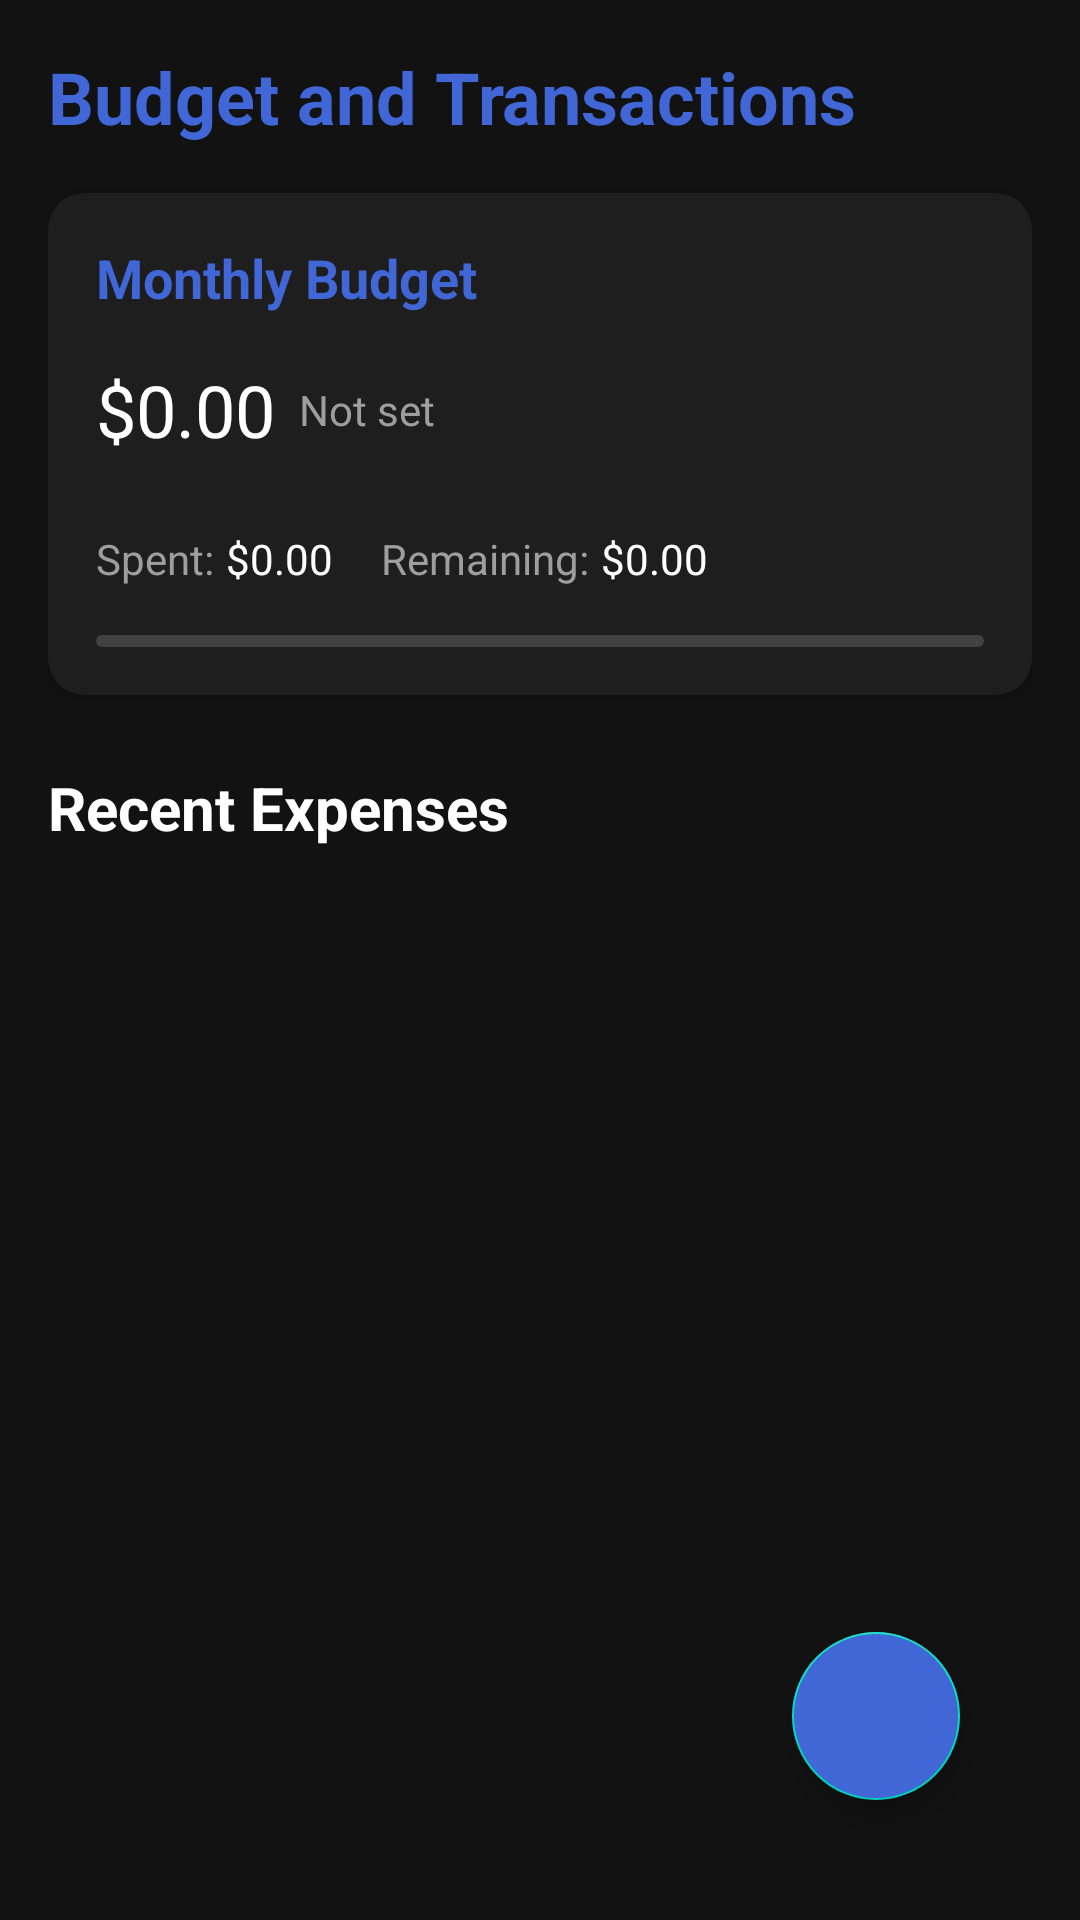

Layout XML and referenced resources for this Android screen:
<!-- AndroidManifest.xml: application theme Theme.FinTrack -->
<!-- res/layout/fragment_transaction.xml -->
<?xml version="1.0" encoding="utf-8"?>
<RelativeLayout xmlns:android="http://schemas.android.com/apk/res/android"
    xmlns:app="http://schemas.android.com/apk/res-auto"
    xmlns:tools="http://schemas.android.com/tools"
    android:layout_width="match_parent"
    android:layout_height="match_parent"
    android:background="#121212"
    android:padding="16dp"
    tools:context=".TransactionFragment">

    <TextView
        android:id="@+id/tvTitle"
        android:layout_width="wrap_content"
        android:layout_height="wrap_content"
        android:text="Budget and Transactions"
        android:textColor="#4166d5"
        android:textSize="24sp"
        android:textStyle="bold" />

    
    <com.google.android.material.card.MaterialCardView
        android:id="@+id/cardBudget"
        android:layout_width="match_parent"
        android:layout_height="wrap_content"
        android:layout_below="@id/tvTitle"
        android:layout_marginTop="16dp"
        app:cardBackgroundColor="#1E1E1E"
        app:cardCornerRadius="12dp"
        app:cardElevation="4dp">

        <LinearLayout
            android:layout_width="match_parent"
            android:layout_height="wrap_content"
            android:orientation="vertical"
            android:padding="16dp">

            <TextView
                android:layout_width="wrap_content"
                android:layout_height="wrap_content"
                android:text="Monthly Budget"
                android:textColor="#4166d5"
                android:textSize="18sp"
                android:textStyle="bold" />

            <LinearLayout
                android:layout_width="match_parent"
                android:layout_height="wrap_content"
                android:layout_marginTop="8dp"
                android:orientation="horizontal"
                android:gravity="center_vertical">

                <TextView
                    android:id="@+id/tvBudgetAmount"
                    android:layout_width="wrap_content"
                    android:layout_height="wrap_content"
                    android:text="$0.00"
                    android:textColor="#FFFFFF"
                    android:textSize="24sp" />

                <TextView
                    android:id="@+id/tvBudgetStatus"
                    android:layout_width="wrap_content"
                    android:layout_height="wrap_content"
                    android:layout_marginStart="8dp"
                    android:text="Not set"
                    android:textColor="#9E9E9E"
                    android:textSize="14sp" />

                <View
                    android:layout_width="0dp"
                    android:layout_height="1dp"
                    android:layout_weight="1"/>

                <ImageButton
                    android:id="@+id/btnEditBudget"
                    android:layout_width="48dp"
                    android:layout_height="48dp"
                    android:background="?attr/selectableItemBackgroundBorderless"
                    android:src="@drawable/ic_edit"
                    android:contentDescription="Edit budget"
                    android:padding="12dp"
                    app:tint="#4166d5" />
            </LinearLayout>

            <LinearLayout
                android:layout_width="match_parent"
                android:layout_height="wrap_content"
                android:layout_marginTop="16dp"
                android:orientation="horizontal"
                android:gravity="center_vertical">

                <TextView
                    android:layout_width="wrap_content"
                    android:layout_height="wrap_content"
                    android:text="Spent:"
                    android:textColor="#9E9E9E"
                    android:textSize="14sp"/>

                <TextView
                    android:id="@+id/tvSpentAmount"
                    android:layout_width="wrap_content"
                    android:layout_height="wrap_content"
                    android:layout_marginStart="4dp"
                    android:text="$0.00"
                    android:textColor="#FFFFFF"
                    android:textSize="14sp"/>

                <TextView
                    android:layout_width="wrap_content"
                    android:layout_height="wrap_content"
                    android:layout_marginStart="16dp"
                    android:text="Remaining:"
                    android:textColor="#9E9E9E"
                    android:textSize="14sp"/>

                <TextView
                    android:id="@+id/tvRemainingAmount"
                    android:layout_width="wrap_content"
                    android:layout_height="wrap_content"
                    android:layout_marginStart="4dp"
                    android:text="$0.00"
                    android:textColor="#FFFFFF"
                    android:textSize="14sp"/>
            </LinearLayout>

            <com.google.android.material.progressindicator.LinearProgressIndicator
                android:id="@+id/progressBudget"
                android:layout_width="match_parent"
                android:layout_height="8dp"
                android:layout_marginTop="16dp"
                app:indicatorColor="#3574f0"
                app:trackColor="#424242"
                app:trackCornerRadius="4dp"/>
        </LinearLayout>
    </com.google.android.material.card.MaterialCardView>

    
    <TextView
        android:id="@+id/tvTransactionsTitle"
        android:layout_width="wrap_content"
        android:layout_height="wrap_content"
        android:layout_below="@id/cardBudget"
        android:layout_marginTop="24dp"
        android:text="Recent Expenses"
        android:textColor="#FFFFFF"
        android:textSize="20sp"
        android:textStyle="bold" />

    
    <androidx.recyclerview.widget.RecyclerView
        android:id="@+id/rvTransactions"
        android:layout_width="match_parent"
        android:layout_height="match_parent"
        android:layout_below="@id/tvTransactionsTitle"
        android:layout_marginTop="12dp"
        android:clipToPadding="false"
        android:paddingBottom="80dp"/>

    
    <com.google.android.material.floatingactionbutton.FloatingActionButton
        android:id="@+id/fabAddTransaction"
        android:layout_width="wrap_content"
        android:layout_height="wrap_content"
        android:layout_alignParentEnd="true"
        android:layout_alignParentBottom="true"
        android:layout_margin="24dp"
        android:src="@drawable/ic_add"
        android:tint="#FFFFFF"
        android:backgroundTint="#4166d5"
        android:contentDescription="Add Transaction" />

</RelativeLayout>
<!-- resources referenced by this layout -->
<resources>
  <style name="Theme.FinTrack" parent="Theme.MaterialComponents.DayNight.NoActionBar">
          
          <item name="colorPrimary">@color/primary</item>
          <item name="colorPrimaryVariant">@color/primary_dark</item>
          <item name="colorOnPrimary">@color/white</item>
          
          <item name="colorSecondary">@color/secondary</item>
          <item name="colorSecondaryVariant">@color/secondary_dark</item>
          <item name="colorOnSecondary">@color/black</item>
          
          <item name="android:statusBarColor">@color/background_dark</item>
          
          <item name="android:windowBackground">@color/background_dark</item>
          <item name="colorSurface">@color/surface_dark</item>
          <item name="colorOnSurface">@color/text_primary</item>
          
          <item name="android:textColorPrimary">@color/text_primary</item>
          <item name="android:textColorSecondary">@color/text_secondary</item>
          
          <item name="colorError">@color/error</item>
          <item name="colorOnError">@color/white</item>
          
          <item name="android:windowActivityTransitions">true</item>
          
          <item name="android:windowSharedElementEnterTransition">@android:transition/move</item>
          <item name="android:windowSharedElementExitTransition">@android:transition/move</item>
          <item name="android:windowSharedElementReenterTransition">@android:transition/move</item>
          <item name="android:windowSharedElementReturnTransition">@android:transition/move</item>
          
          <item name="android:windowEnterTransition">@android:transition/fade</item>
          <item name="android:windowExitTransition">@android:transition/fade</item>
          
          <item name="android:windowContentTransitions">true</item>
          
          <item name="android:windowAllowEnterTransitionOverlap">true</item>
          <item name="android:windowAllowReturnTransitionOverlap">true</item>
      </style>
  <color name="primary">#4166d5</color>
  <color name="primary_dark">#2d4bb8</color>
  <color name="white">#FFFFFFFF</color>
  <color name="secondary">#03DAC6</color>
  <color name="secondary_dark">#018786</color>
  <color name="black">#FF000000</color>
  <color name="background_dark">#121212</color>
  <color name="surface_dark">#1E1E1E</color>
  <color name="text_primary">#FFFFFF</color>
  <color name="text_secondary">#B3FFFFFF</color>
  <color name="error">#CF6679</color>
</resources>
